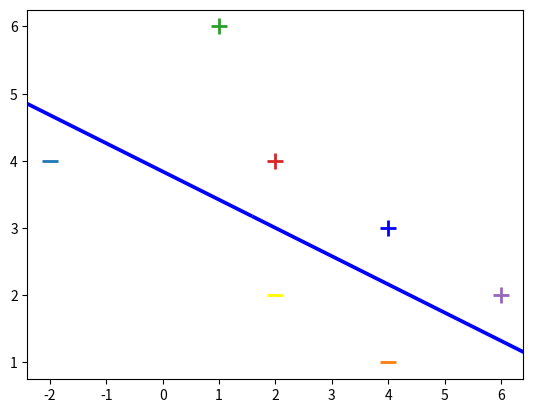

This figure's Python source:
#SVMs are used for small data sets with relatively fewer outliers
#It is a much faster way of classification (and sometimes regression) than nueral nets

import numpy as np
from matplotlib import pyplot as plt


#[X value, Y value, Bias term]
X=np.array([[-2,4,-1],
			[4,1,-1],
			[1,6,-1],
			[2,4,-1],
			[6,2,-1]])

#associated output labels
Y=np.array([-1, -1, 1, 1, 1])

#using the hinge loss function for classification 


def svm_sgd_plot(X, Y):
    #Initialize our SVMs weight vector with zeros (3 values)
    w = np.zeros(len(X[0]))
    #The learning rate
    eta = 1
    #how many iterations to train for
    epochs = 100000

    #training part, gradient descent part
    for epoch in range(1,epochs):
        error = 0
        for i, x in enumerate(X):
            #misclassification
            if (Y[i]*np.dot(X[i], w)) < 1:
                #misclassified update for ours weights
                w = w + eta * ( (X[i] * Y[i]) + (-2  *(1/epoch)* w) )
                error = 1
            else:
                #correct classification, update our weights
                w = w + eta * (-2  *(1/epoch)* w)
    for d, sample in enumerate(X):
      # Plot the negative samples
      if d < 2:
        plt.scatter(sample[0], sample[1], s=120, marker='_', linewidths=2)
      # Plot the positive samples
      else:
        plt.scatter(sample[0], sample[1], s=120, marker='+', linewidths=2)

     # Add our test samples
    plt.scatter(2,2, s=120, marker='_', linewidths=2, color='yellow')
    plt.scatter(4,3, s=120, marker='+', linewidths=2, color='blue')

    # Print the hyperplane calculated by svm_sgd()
    x2=[w[0],w[1],-w[1],w[0]]
    x3=[w[0],w[1],w[1],-w[0]]

    x2x3 =np.array([x2,x3])
    X,Y,U,V = zip(*x2x3)
    ax = plt.gca()
    ax.quiver(X,Y,U,V,scale=1, color='blue')
    plt.show()

svm_sgd_plot(X,Y)